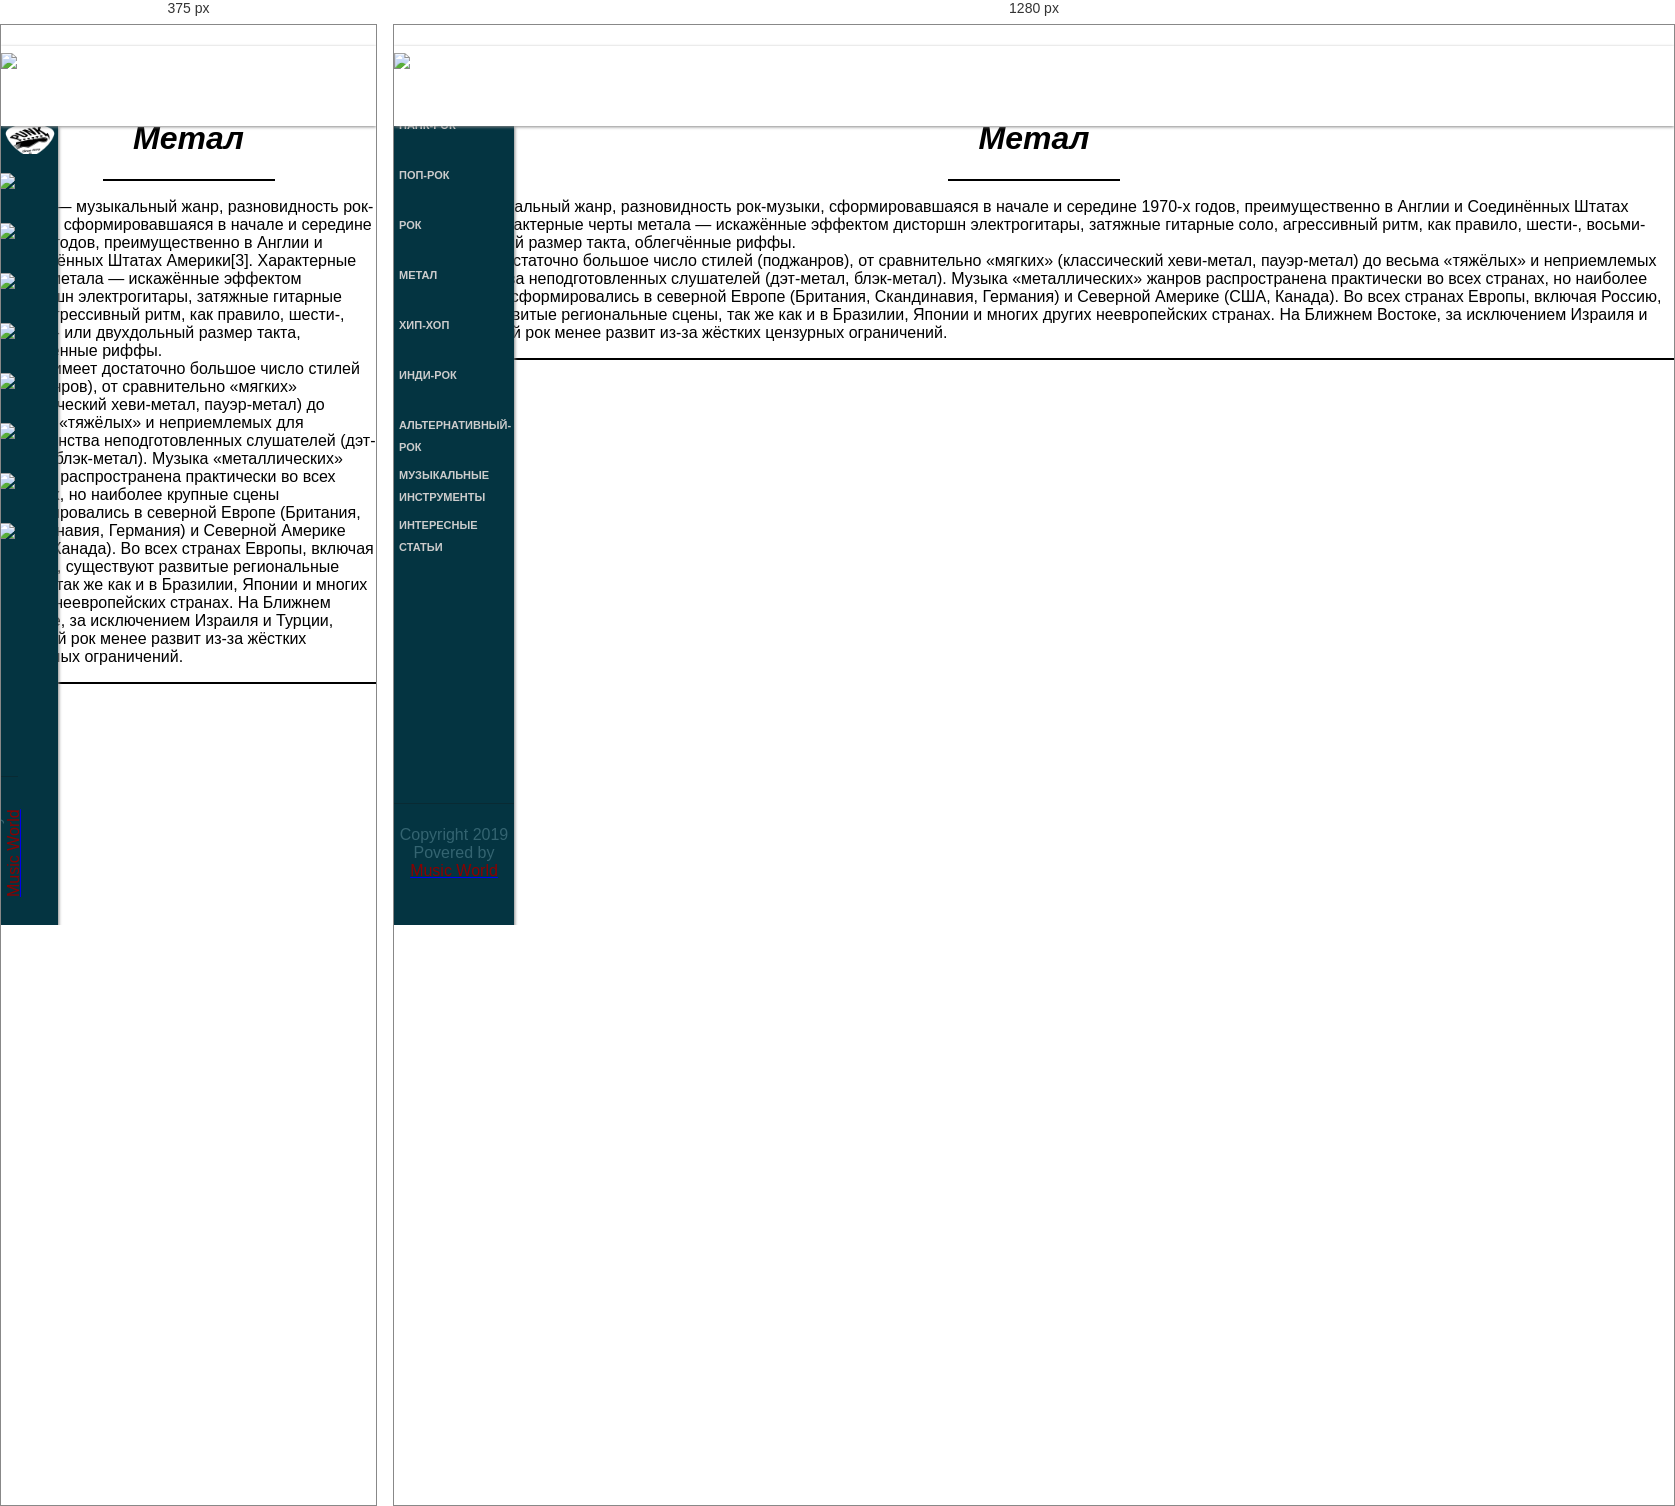
Rendered at 375 px and 1280 px, left to right.

<!-- file: metal.html -->
<!DOCTYPE html>
<html lang="ru">
<head>
    <meta charset="UTF-8">
    <meta name="viewport" content="width=device-width, initial-scale=1">
    <title>Music World</title>
    <link rel="stylesheet" href="https://stackpath.bootstrapcdn.com/bootstrap/4.1.3/css/bootstrap.min.css"
          integrity="sha384-MCw98/SFnGE8fJT3GXwEOngsV7Zt27NXFoaoApmYm81iuXoPkFOJwJ8ERdknLPMO" crossorigin="anonymous">
    <link rel="stylesheet" href="https://use.fontawesome.com/releases/v5.5.0/css/all.css"
          integrity="sha384-B4dIYHKNBt8Bc12p+WXckhzcICo0wtJAoU8YZTY5qE0Id1GSseTk6S+L3BlXeVIU" crossorigin="anonymous">
    <link href="https://fonts.googleapis.com/css?family=Indie+Flower" rel="stylesheet">
    <link rel="stylesheet" type="text/css" href="main1.css">
    <style>
        body
        li {
            list-style-type: none; /* Убираем маркеры */
        }
        ul {
            margin-left: 0; /* Отступ слева в браузере IE и Opera */
            padding-left: 0; /* Отступ слева в браузере Firefox, Safari, Chrome */
        }

    </style>
</head>
<body background="static-background.png">

<header>
    <div class="head">
        <div class="ico"><a href="../index.html"><img src="menu_logs/logo.png" ></a> </div>
    </div>
</header>

<nav id="menuVertical">
    <ul>
        <li><a href="punk-rock.html"><div class="img_n"><img src="menu_logs/punk_logo.png" ></div><span>Панк-Рок</span></a>
            <ul>
                <li><a href="sum_41.html">Sum-41</a></li>
                <li><a href="Blink-182.html">Blink-182</a></li>
                <li><a href="GreenDay.html">Green Day</a></li>
            </ul>
        </li>
        <li><a href="pop-rock.html"><div class="img_n"><img src="menu_logs/pop_logo.png" ></div><span>Поп-Рок</span></a>
            <ul>
                <li><a href="NBHD.html">The Neighbourhood</a></li>
                <li><a href="Panic!%20At%20the%20Disco.html">Panic! At the Disco</a></li>
                <li><a href="Mymiy_trol.html">Мумий Тролль</a></li>
            </ul>
        </li>
        <li><a href="rock.html"><div class="img_n"><img src="menu_logs/rock_logo.png" ></div><span>Рок</span></a>
        </li>
        <li><a href="metal.html"><div class="img_n"><img src="menu_logs/metal_logo.png" ></div><span>Метал</span></a>
        </li>
        <li><a href="rap.html"><div class="img_n"><img src="menu_logs/hip_logo.png" ></div><span>Хип-Хоп</span></a>
        </li>
        <li><a href="indi-rock.html"><div class="img_n"><img src="menu_logs/indie_logo.png" ></div><span>Инди-рок</span></a>
        </li>
        <li><a href="alternative-rock.html"><div class="img_n"><img src="menu_logs/alt_logo.png" ></div><span>Альтернативный-рок</span></a>
        </li>
        <li><a href="#1"><div class="img_n"><img src="menu_logs/muz.png" ></div><span>Музыкальные <br> инструменты</span>
        </a>
            <ul>
                <li><a href="guitar.html">Гитара</a></li>
                <li><a href="piano.html">Клавишные</a></li>
                <li><a href="drums.html">Ударные</a></li>
                <li><a href="souls.html">Духовые</a></li>
            </ul>
        </li>
        <li><a href="#2"><div class="img_n"><img src="menu_logs/stat.png" ></div><span>Интересные статьи</span>
        </a>
            <ul>
                <li><a href="top-20.html">Топ необычных <br> инструментов</a></li>
                <li><a href="picasso_guitar.html">Гитара Пикассо</a></li>
            </ul>
        </li>
    </ul>
</nav>
<div class="menu">
    <div class="footer">Copyright 2019<br>
        Povered by <a href="#1"><font color="#8b0000">Music World</font></a>
    </div>
</div>
<body background="static-background.png">
<div class="container-fluid main-container">
    <div class="container">
        <div class="row">
            <div class="col-12 text-center">
        <h1 align="center"><i></br></br>Метал</i></h1>
            </div>
                <div class="col-12 text-center">
        <hr width="170px" color="black"/>
                </div>
        </div>
            <div class="row">
                <div class="col-12 text-center">
         <p><strong> Ме́тал </strong>— музыкальный жанр, разновидность рок-музыки,
    сформировавшаяся в начале и середине 1970-х годов, преимущественно в
    Англии и Соединённых Штатах Америки[3]. Характерные черты метала —
    искажённые эффектом дисторшн электрогитары, затяжные гитарные соло,
    агрессивный ритм, как правило, шести-, восьми- или двухдольный размер такта,
    облегчённые риффы.
    <br/>
    Метал имеет достаточно большое число стилей (поджанров), от сравнительно
    «мягких» (классический хеви-метал, пауэр-метал) до весьма «тяжёлых» и
    неприемлемых для большинства неподготовленных слушателей (дэт-метал,
    блэк-метал). Музыка «металлических» жанров распространена практически
    во всех странах, но наиболее крупные сцены сформировались в северной Европе
    (Британия, Скандинавия, Германия) и Северной Америке (США, Канада).
    Во всех странах Европы, включая Россию, существуют развитые региональные сцены,
    так же как и в Бразилии, Японии и многих других неевропейских странах.
    На Ближнем Востоке, за исключением Израиля и Турции, тяжёлый рок менее
    развит из-за жёстких цензурных ограничений.
         </p>
                </div>
            </div>
        <div class="col-12 text-center">
            <hr color="black"/>
        </div>
    </div>
</div>
<script src="https://code.jquery.com/jquery-3.3.1.slim.min.js"
        integrity="sha384-q8i/X+965DzO0rT7abK41JStQIAqVgRVzpbzo5smXKp4YfRvH+8abtTE1Pi6jizo"
        crossorigin="anonymous"></script>
<script src="https://cdnjs.cloudflare.com/ajax/libs/popper.js/1.14.3/umd/popper.min.js"
        integrity="sha384-ZMP7rVo3mIykV+2+9J3UJ46jBk0WLaUAdn689aCwoqbBJiSnjAK/l8WvCWPIPm49"
        crossorigin="anonymous"></script>
<script src="https://stackpath.bootstrapcdn.com/bootstrap/4.1.3/js/bootstrap.min.js"
        integrity="sha384-ChfqqxuZUCnJSK3+MXmPNIyE6ZbWh2IMqE241rYiqJxyMiZ6OW/JmZQ5stwEULTy"
        crossorigin="anonymous"></script>

</body>
</html>

/* @media block from main1.css */
@media screen and (max-width: 1152px){
    .menu{
        width: 57px;
        transition: .3s;
    }

    #menuVertical ul li a{
        width: 57px;
        transition: .3s;
    }

    #menuVertical ul li{
        width: 57px;
    }

    #menuVertical ul li ul li a{
        left: -141px;
    }

    span{
        display: none;
    }

    .footer{
        transform: rotate(-90deg);
        left: -77px;
        border-right: 1px solid rgb(9,42,51);
        height: 24px;
        bottom: 77px;
        text-align: left;
        padding-left: 11px;
        padding-bottom: 25px;
        padding-top: 6px;
    }

    .img_n img{
        height: 35px;
        margin-left: -7px;
        margin-top: 9px;
    }
}

/* @media block from main1.css */
@media screen and (min-width: 1152px){
    .img_n img{
        display: none;
    }
}